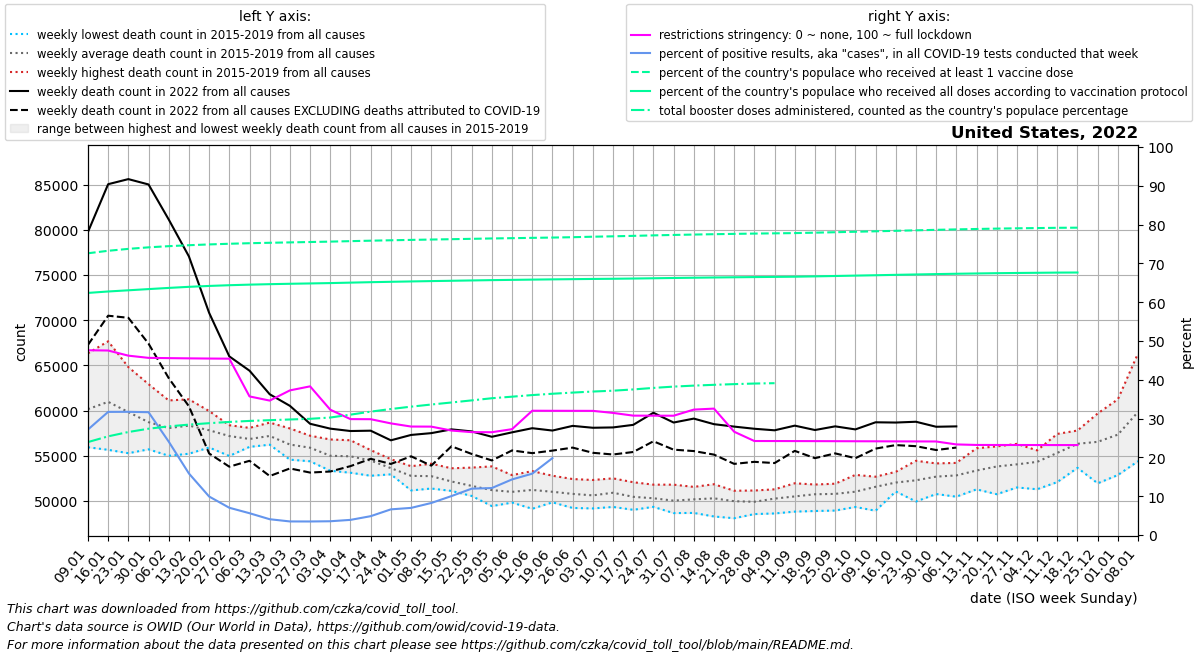

Source data for this figure (header and first rows):
date, location, time_unit, time, deaths_2010_all_ages, deaths_2011_all_ages, deaths_2012_all_ages, deaths_2013_all_ages, deaths_2014_all_ages, deaths_2015_all_ages, deaths_2016_all_ages, deaths_2017_all_ages, deaths_2018_all_ages, deaths_2019_all_ages, deaths_2020_all_ages, deaths_2021_all_ages, deaths_2022_all_ages, new_deaths, new_cases_smoothed, new_tests_smoothed, positive_test_percent, stringency_index, people_vaccinated, people_fully_vaccinated
2022-01-09, United States, weekly, 1, , , , , , , 55937, 59890, 66334, 58461, 60167, 87068, 79757, 12491, 4421249, 16228246, 27.18, 47.61, 245610930, 211042545
2022-01-16, United States, weekly, 2, , , , , , 61882, 55654, 61108, 67661, 58506, 60731, 87413, 85043, 14551, 5587596, 17623499, 31.73, 47.54, 247760389, 212294908
2022-01-23, United States, weekly, 3, , , , , , 61261, 55280, 59444, 64808, 58373, 59358, 83675, 85605, 15344, 5136268, 16184372, 31.75, 46.22, 249437935, 213325773
2022-01-30, United States, weekly, 4, , , , , , 58738, 55709, 58174, 62918, 58031, 59157, 79197, 85013, 17610, 4191811, 13220209, 31.65, 45.65, 250778351, 214372785
2022-02-06, United States, weekly, 5, , , , , , 57380, 54995, 58530, 61120, 58276, 58829, 76512, 81135, 17548, 2527340, 10438950, 24.06, 45.58, 251795204, 215406840
2022-02-13, United States, weekly, 6, , , , , , 57393, 55222, 59155, 61242, 58650, 59476, 71513, 77050, 16584, 1466455, 9215462, 15.86, 45.52, 252629444, 216349471
2022-02-20, United States, weekly, 7, , , , , , 56535, 55912, 58596, 59945, 58114, 58810, 69513, 70812, 15559, 839904, 8465659, 9.924, 45.48, 253315336, 217126538
2022-02-27, United States, weekly, 8, , , , , , 56462, 54975, 58376, 57933, 58143, 58907, 66739, 65991, 12204, 519026, 7366117, 7.026, 45.44, 253894937, 217759703
2022-03-06, United States, weekly, 9, , , , , , 56028, 55982, 57354, 56824, 58082, 59330, 63696, 64411, 9971, 387484, 6882684, 5.621, 35.72, 254370111, 218265647
2022-03-13, United States, weekly, 10, , , , , , 56221, 56225, 57590, 57236, 58665, 59692, 61859, 61801, 9045, 258133, 6333710, 4.073, 34.64, 254746262, 218665704
2022-03-20, United States, weekly, 11, , , , , , 55374, 54566, 56772, 56453, 58020, 58667, 60371, 60521, 6929, 218919, 6253184, 3.501, 37.27, 255082960, 219009410
2022-03-27, United States, weekly, 12, , , , , , 54387, 54772, 57157, 55904, 57214, 59212, 60811, 58536, 5398, 212121, 6073274, 3.492, 38.31, 255411152, 219306225
2022-04-03, United States, weekly, 13, , , , , , 53336, 53980, 55832, 55038, 56800, 63020, 58699, 57997, 4742, 202899, 5716289, 3.549, 32.29, 255758508, 219614769
2022-04-10, United States, weekly, 14, , , , , , 53121, 54170, 55262, 55412, 56710, 72287, 60994, 57734, 3884, 216891, 5558053, 3.904, 29.87, 256171880, 220012303
2022-04-17, United States, weekly, 15, , , , , , 52785, 53603, 54967, 55347, 55625, 79088, 59145, 57771, 3111, 250995, 5168942, 4.856, 29.84, 256568996, 220397893
2022-04-24, United States, weekly, 16, , , , , , 52942, 53254, 53171, 54152, 54616, 76801, 60254, 56706, 2614, 298453, 4517112, 6.615, 28.77, 256927019, 220735600
2022-05-01, United States, weekly, 17, , , , , , 51702, 51162, 53391, 53840, 53767, 73907, 59831, 57301, 2364, 378986, 5444006, 6.992, 27.95, 257258752, 221052794
2022-05-08, United States, weekly, 18, , , , , , 51590, 51373, 52749, 53877, 54118, 69294, 59010, 57500, 3595, 464527, 5635863, 8.254, 27.93, 257570808, 221348663
2022-05-15, United States, weekly, 19, , , , , , 51758, 51108, 52074, 52210, 53611, 66811, 58466, 57916, 1872, 589430, 5870789, 10.04, 26.92, 257873954, 221629617
2022-05-22, United States, weekly, 20, , , , , , 50771, 50554, 52572, 50737, 53687, 64479, 58755, 57691, 2491, 739492, 6184007, 11.95, 26.51, 258194092, 221914979
2022-05-29, United States, weekly, 21, , , , , , 49428, 50586, 51091, 51052, 53822, 61623, 57336, 57098, 2619, 745225, 6154980, 12.11, 26.49, 258516152, 222198803
2022-06-05, United States, weekly, 22, , , , , , 49816, 49823, 51366, 51157, 52856, 59680, 57457, 57588, 2003, 724941, 5066853, 14.33, 27.28, 258769651, 222417140
2022-06-12, United States, weekly, 23, , , , , , 49132, 50026, 51513, 52119, 53297, 58907, 57155, 58046, 2759, 775005, 4943767, 15.81, 32.03, 259045693, 222646694
2022-06-19, United States, weekly, 24, , , , , , 49845, 49995, 50915, 51507, 52789, 58024, 57239, 57787, 2220, 729343, 3168617, 19.82, 32.01, 259299437, 222854731
2022-06-26, United States, weekly, 25, , , , , , 49222, 49718, 51313, 51218, 52422, 57994, 56924, 58303, 2404, 697117, , , 32, 259607711, 223042424
2022-07-03, United States, weekly, 26, , , , , , 49169, 49844, 50746, 50997, 52317, 58504, 57524, 58095, 2770, 793513, , , 31.99, 260040479, 223224111
2022-07-10, United States, weekly, 27, , , , , , 49334, 49789, 51085, 51817, 52498, 59816, 57213, 58132, 2993, 742952, , , 31.47, 260375835, 223376883
2022-07-17, United States, weekly, 28, , , , , , 49019, 49730, 50124, 51332, 52070, 61940, 57210, 58416, 3003, 913277, , , 30.77, 260780728, 223574621
2022-07-24, United States, weekly, 29, , , , , , 49344, 49374, 50222, 50727, 51800, 63173, 58433, 59755, 3156, 883675, , , 30.76, 261197980, 223813747
2022-07-31, United States, weekly, 30, , , , , , 48655, 49809, 49487, 50409, 51800, 64242, 60313, 58674, 3002, 918347, , , 30.74, 261579806, 224067790
2022-08-07, United States, weekly, 31, , , , , , 48673, 49648, 50204, 50794, 51554, 64232, 63795, 59108, 3592, 826912, , , 32.32, 261918126, 224288136
2022-08-14, United States, weekly, 32, , , , , , 48279, 49829, 50360, 51124, 51847, 63713, 67043, 58492, 3369, 773955, , , 32.58, 262227726, 224495331
2022-08-21, United States, weekly, 33, , , , , , 48086, 49920, 50290, 50420, 51127, 63640, 69955, 58223, 4124, 686279, , , 26.61, 262512290, 224685664
2022-08-28, United States, weekly, 34, , , , , , 48546, 49598, 49655, 50585, 51152, 62560, 72182, 57984, 3660, 635620, , , 24.22, 262767688, 224859349
2022-09-04, United States, weekly, 35, , , , , , 48615, 49685, 50952, 50741, 51284, 61103, 73519, 57814, 3625, 590180, , , 24.22, 262982692, 225009466
2022-09-11, United States, weekly, 36, , , , , , 48817, 50192, 51100, 50426, 51954, 60246, 73737, 58329, 2792, 489798, , , 24.21, 263191308, 225171491
2022-09-18, United States, weekly, 37, , , , , , 48885, 50029, 51815, 51214, 51750, 59660, 73312, 57845, 3114, 456851, , , 24.2, 263551093, 225468411
2022-09-25, United States, weekly, 38, , , , , , 48935, 49983, 51353, 51714, 51905, 59737, 72182, 58251, 2991, 390874, , , 24.18, 263941956, 225792266
2022-10-02, United States, weekly, 39, , , , , , 49329, 50357, 51458, 51083, 52880, 60610, 71346, 57913, 3186, 358574, , , 24.17, 264349379, 226127965
2022-10-09, United States, weekly, 40, , , , , , 48916, 51512, 52229, 52478, 52680, 59802, 69133, 58700, 2911, 301571, , , 24.15, 264756310, 226459449
2022-10-16, United States, weekly, 41, , , , , , 51048, 52237, 51695, 51966, 53217, 61775, 67547, 58672, 2494, 269376, , , 24.14, 265175022, 226795236
2022-10-23, United States, weekly, 42, , , , , , 49936, 51559, 52349, 53117, 54441, 60638, 67062, 58760, 2704, 254754, , , 24.12, 265603577, 227126627
2022-10-30, United States, weekly, 43, , , , , , 50761, 51973, 52679, 53873, 54151, 62184, 66477, 58206, 2573, 263054, , , 24.11, 266027210, 227453105
2022-11-06, United States, weekly, 44, , , , , , 50471, 51862, 53814, 53759, 54207, 63425, 66620, 58247, 2344, 277117, , , 23.35, 266413703, 227742996
2022-11-13, United States, weekly, 45, , , , , , 51282, 52639, 53376, 53688, 55828, 67586, 67460, , 1921, 272186, , , 23.21, 266772001, 228004849
2022-11-20, United States, weekly, 46, , , , , , 50744, 53546, 53910, 54815, 56030, 68821, 66960, , 2524, 291015, , , 23.2, 267100055, 228243186
2022-11-27, United States, weekly, 47, , , , , , 51489, 53224, 54221, 54990, 56313, 71670, 67967, , 2097, 286319, , , 23.2, 267360167, 228427555
2022-12-04, United States, weekly, 48, , , , , , 51292, 54610, 54900, 55203, 55591, 73298, 70180, , 2271, 345779, , , 23.19, 267571093, 228585035
2022-12-11, United States, weekly, 49, , , , , , 52088, 55240, 55739, 56106, 57415, 77421, 72143, , 2894, 440643, , , 23.18, 267800703, 228754775
2022-12-18, United States, weekly, 50, , , , , , 53661, 56100, 57534, 56524, 57789, 82003, 71333, , 2809, 454934, , , 23.18, 267905675, 228830245
2022-12-25, United States, weekly, 51, , , , , , 51948, 56809, 59678, 56664, 57592, 82930, 72320, , 826.0, 129051, , , , , 
2023-01-01, United States, weekly, 52, , , , , , 52866, 57782, 61243, 56162, 58615, 84367, 74420, , , , , , , , 
2023-01-08, United States, weekly, 1, , , , , , 54402, 59890, 66334, 58461, 60167, 87029, 79757, , , , , , , , 
